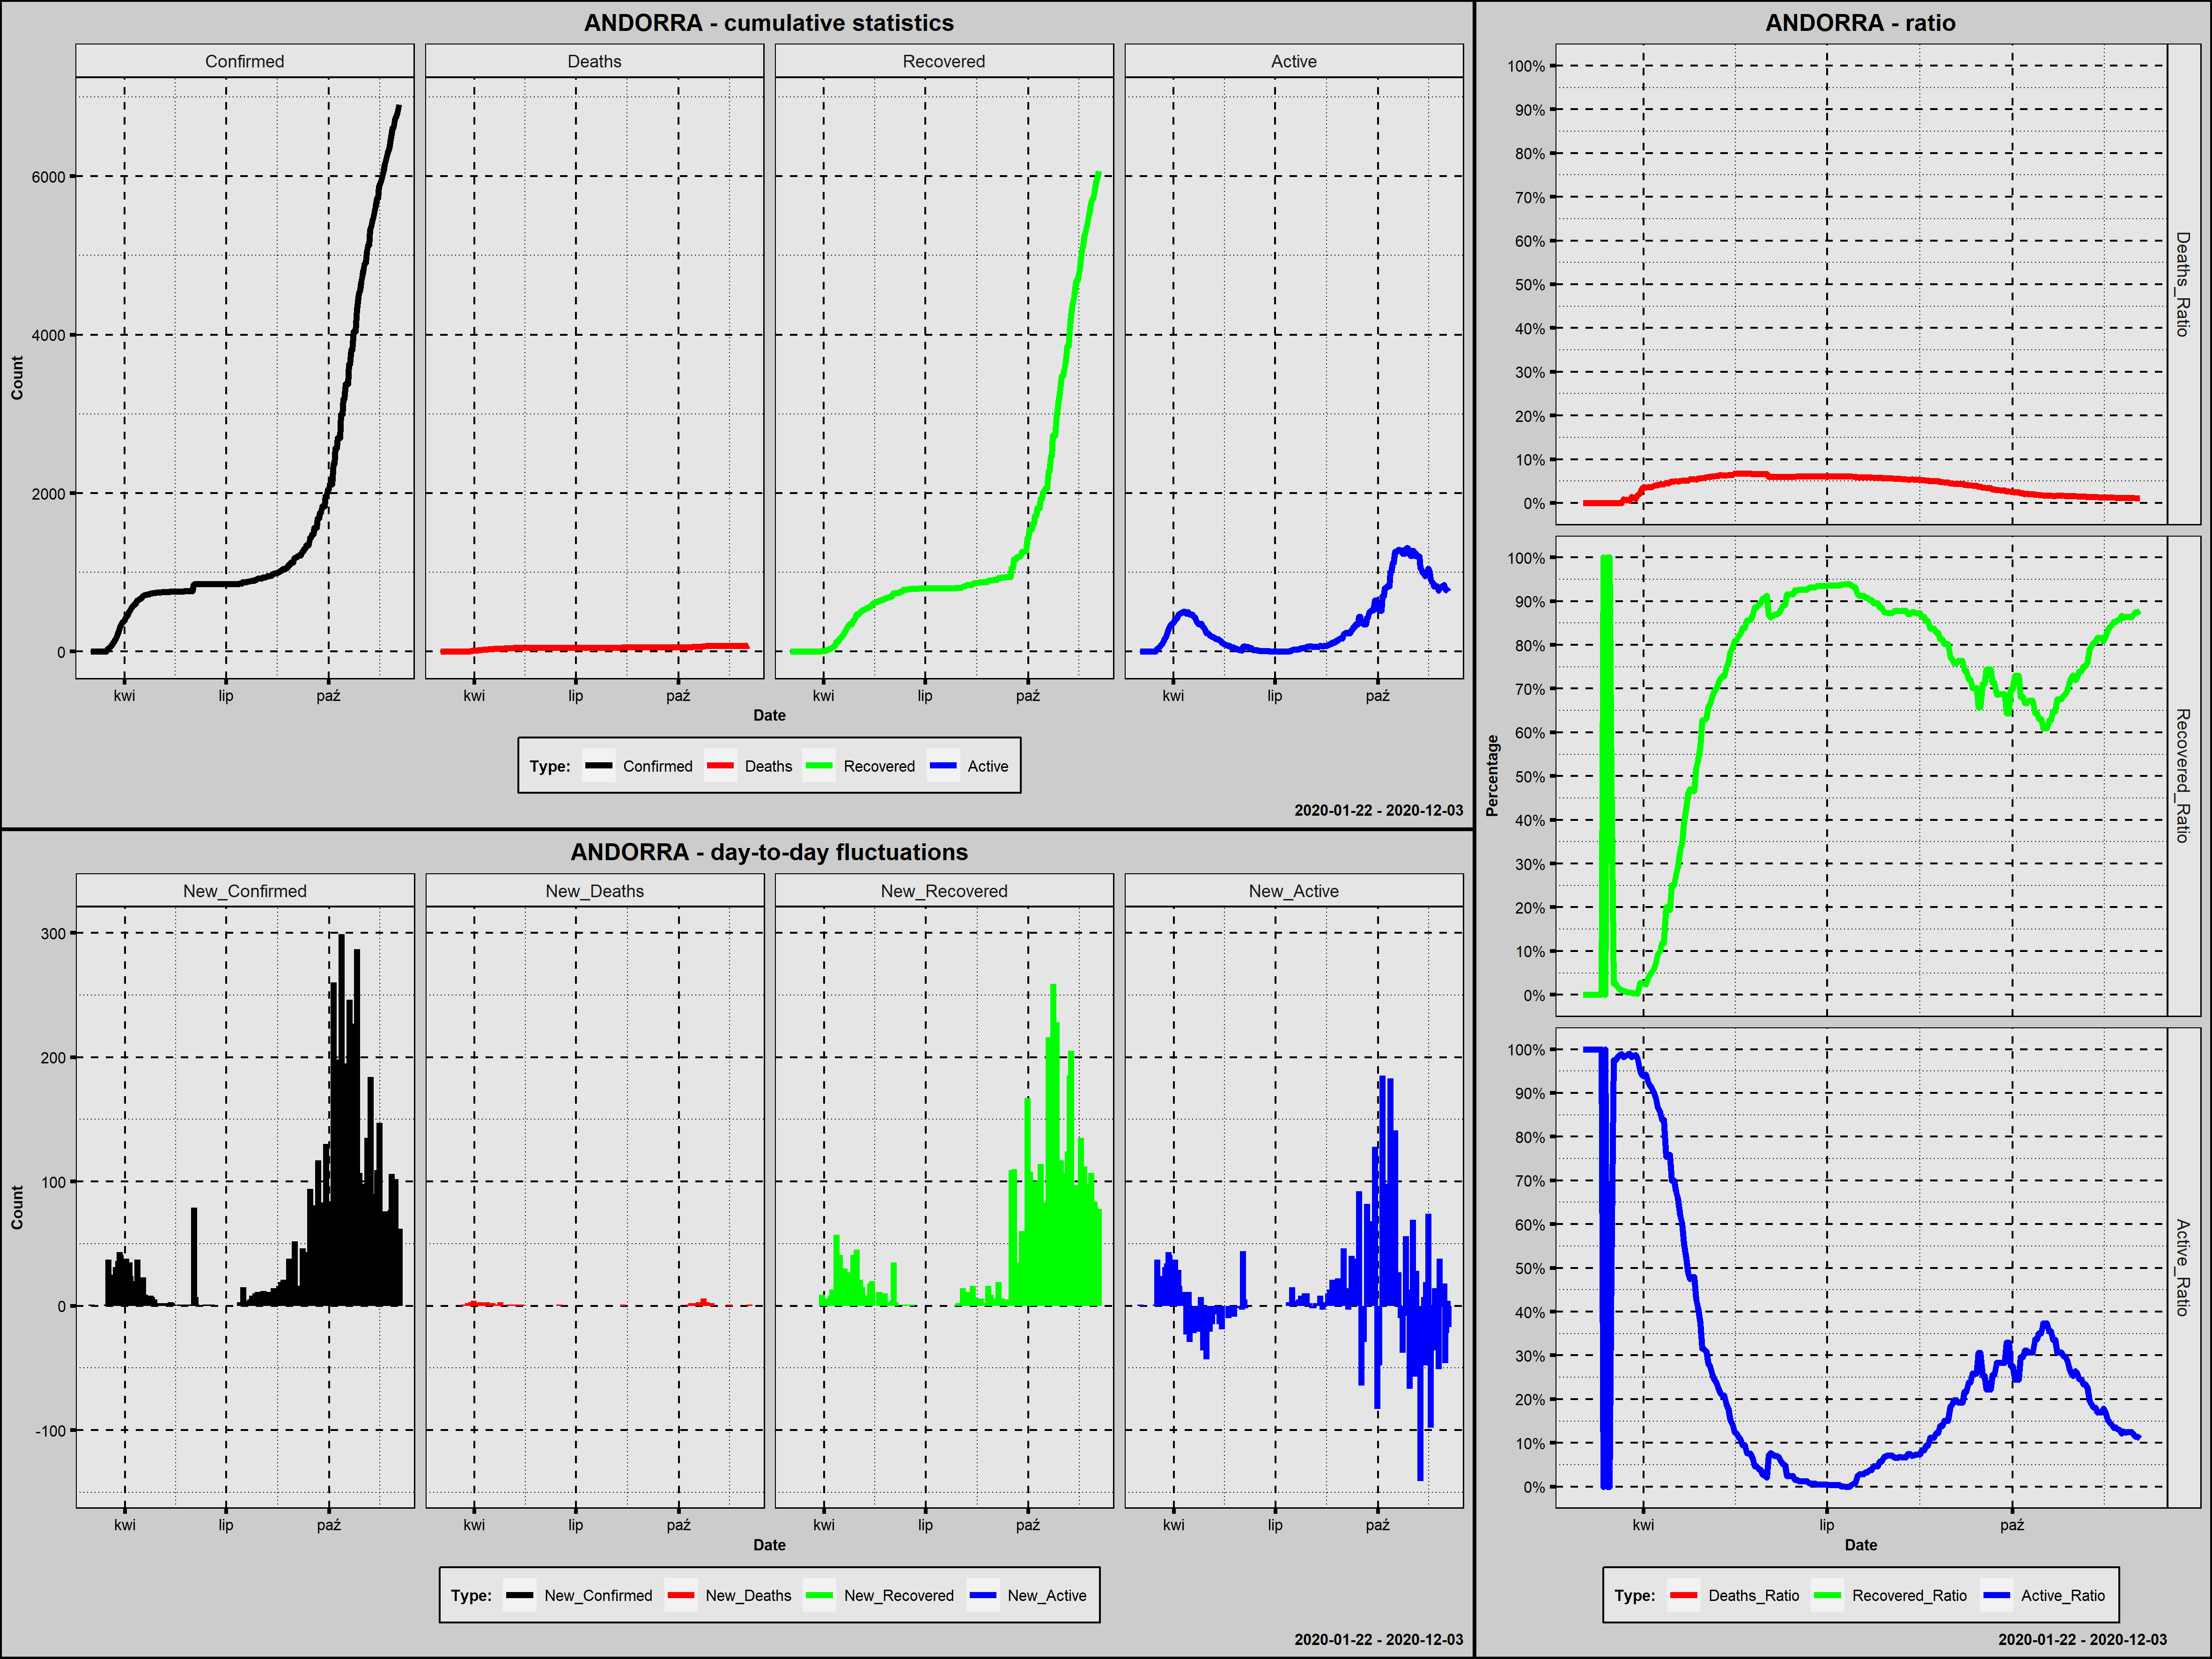

Data behind this chart, as committed beside it:
Country; Date; Confirmed; New_Confirmed; Deaths; New_Deaths; Recovered; New_Recovered; Active; New_Active; Year; Month; Day; Week_Day; Deaths_Ratio; Recovered_Ratio; Active_Ratio; 1_Confirmed; 100_Confirmed; New_Confirmed_Rank; New_Deaths_Rank; New_Recovered_Rank; New_Active_Rank
Andorra; 2020-03-02; 1; 1; 0; 0; 0; 0; 1; 1; 2020; marzec; 2; poniedziałek; 0,0000; 0,0000; 1,0000; 1; 0; 138,5; 162,0; 211,0; 82,5
Andorra; 2020-03-03; 1; 0; 0; 0; 0; 0; 1; 0; 2020; marzec; 3; wtorek; 0,0000; 0,0000; 1,0000; 2; 0; 212,0; 162,0; 211,0; 135,0
Andorra; 2020-03-04; 1; 0; 0; 0; 0; 0; 1; 0; 2020; marzec; 4; środa; 0,0000; 0,0000; 1,0000; 3; 0; 212,0; 162,0; 211,0; 135,0
Andorra; 2020-03-05; 1; 0; 0; 0; 0; 0; 1; 0; 2020; marzec; 5; czwartek; 0,0000; 0,0000; 1,0000; 4; 0; 212,0; 162,0; 211,0; 135,0
Andorra; 2020-03-06; 1; 0; 0; 0; 0; 0; 1; 0; 2020; marzec; 6; piątek; 0,0000; 0,0000; 1,0000; 5; 0; 212,0; 162,0; 211,0; 135,0
Andorra; 2020-03-07; 1; 0; 0; 0; 0; 0; 1; 0; 2020; marzec; 7; sobota; 0,0000; 0,0000; 1,0000; 6; 0; 212,0; 162,0; 211,0; 135,0
Andorra; 2020-03-08; 1; 0; 0; 0; 0; 0; 1; 0; 2020; marzec; 8; niedziela; 0,0000; 0,0000; 1,0000; 7; 0; 212,0; 162,0; 211,0; 135,0
Andorra; 2020-03-09; 1; 0; 0; 0; 0; 0; 1; 0; 2020; marzec; 9; poniedziałek; 0,0000; 0,0000; 1,0000; 8; 0; 212,0; 162,0; 211,0; 135,0
Andorra; 2020-03-10; 1; 0; 0; 0; 0; 0; 1; 0; 2020; marzec; 10; wtorek; 0,0000; 0,0000; 1,0000; 9; 0; 212,0; 162,0; 211,0; 135,0
Andorra; 2020-03-11; 1; 0; 0; 0; 0; 0; 1; 0; 2020; marzec; 11; środa; 0,0000; 0,0000; 1,0000; 10; 0; 212,0; 162,0; 211,0; 135,0
Andorra; 2020-03-12; 1; 0; 0; 0; 1; 1; 0; -1; 2020; marzec; 12; czwartek; 0,0000; 1,0000; 0,0000; 11; 0; 212,0; 162,0; 140,0; 190,0
Andorra; 2020-03-13; 1; 0; 0; 0; 0; -1; 1; 1; 2020; marzec; 13; piątek; 0,0000; 0,0000; 1,0000; 12; 0; 212,0; 162,0; 277,0; 82,5
Andorra; 2020-03-14; 1; 0; 0; 0; 1; 1; 0; -1; 2020; marzec; 14; sobota; 0,0000; 1,0000; 0,0000; 13; 0; 212,0; 162,0; 140,0; 190,0
Andorra; 2020-03-15; 1; 0; 0; 0; 1; 0; 0; 0; 2020; marzec; 15; niedziela; 0,0000; 1,0000; 0,0000; 14; 0; 212,0; 162,0; 211,0; 135,0
Andorra; 2020-03-16; 2; 1; 0; 0; 1; 0; 1; 1; 2020; marzec; 16; poniedziałek; 0,0000; 0,5000; 0,5000; 15; 0; 138,5; 162,0; 211,0; 82,5
Andorra; 2020-03-17; 39; 37; 0; 0; 1; 0; 38; 37; 2020; marzec; 17; wtorek; 0,0000; 0,0256; 0,9744; 16; 0; 62,0; 162,0; 211,0; 20,5
Andorra; 2020-03-18; 39; 0; 0; 0; 1; 0; 38; 0; 2020; marzec; 18; środa; 0,0000; 0,0256; 0,9744; 17; 0; 212,0; 162,0; 211,0; 135,0
Andorra; 2020-03-19; 53; 14; 0; 0; 1; 0; 52; 14; 2020; marzec; 19; czwartek; 0,0000; 0,0189; 0,9811; 18; 0; 91,5; 162,0; 211,0; 46,0
Andorra; 2020-03-20; 75; 22; 0; 0; 1; 0; 74; 22; 2020; marzec; 20; piątek; 0,0000; 0,0133; 0,9867; 19; 0; 76,5; 162,0; 211,0; 34,5
Andorra; 2020-03-21; 88; 13; 0; 0; 1; 0; 87; 13; 2020; marzec; 21; sobota; 0,0000; 0,0114; 0,9886; 20; 0; 94,5; 162,0; 211,0; 49,5
Andorra; 2020-03-22; 113; 25; 1; 1; 1; 0; 111; 24; 2020; marzec; 22; niedziela; 0,0088; 0,0088; 0,9823; 21; 1; 72,0; 33,0; 211,0; 30,5
Andorra; 2020-03-23; 133; 20; 1; 0; 1; 0; 131; 20; 2020; marzec; 23; poniedziałek; 0,0075; 0,0075; 0,9850; 22; 2; 79,5; 162,0; 211,0; 38,0
Andorra; 2020-03-24; 164; 31; 1; 0; 1; 0; 162; 31; 2020; marzec; 24; wtorek; 0,0061; 0,0061; 0,9878; 23; 3; 68,0; 162,0; 211,0; 24,0
Andorra; 2020-03-25; 188; 24; 1; 0; 1; 0; 186; 24; 2020; marzec; 25; środa; 0,0053; 0,0053; 0,9894; 24; 4; 73,5; 162,0; 211,0; 30,5
Andorra; 2020-03-26; 224; 36; 3; 2; 1; 0; 220; 34; 2020; marzec; 26; czwartek; 0,0134; 0,0045; 0,9821; 25; 5; 64,5; 14,0; 211,0; 23,0
Andorra; 2020-03-27; 267; 43; 3; 0; 1; 0; 263; 43; 2020; marzec; 27; piątek; 0,0112; 0,0037; 0,9850; 26; 6; 53,5; 162,0; 211,0; 15,0
Andorra; 2020-03-28; 308; 41; 3; 0; 1; 0; 304; 41; 2020; marzec; 28; sobota; 0,0097; 0,0032; 0,9870; 27; 7; 56,0; 162,0; 211,0; 16,0
Andorra; 2020-03-29; 334; 26; 6; 3; 1; 0; 327; 23; 2020; marzec; 29; niedziela; 0,0180; 0,0030; 0,9790; 28; 8; 70,5; 5,5; 211,0; 32,5
Andorra; 2020-03-30; 370; 36; 8; 2; 10; 9; 352; 25; 2020; marzec; 30; poniedziałek; 0,0216; 0,0270; 0,9514; 29; 9; 64,5; 14,0; 84,5; 29,0
Andorra; 2020-03-31; 376; 6; 12; 4; 10; 0; 354; 2; 2020; marzec; 31; wtorek; 0,0319; 0,0266; 0,9415; 30; 10; 111,5; 2,0; 211,0; 77,5
Andorra; 2020-04-01; 390; 14; 14; 2; 10; 0; 366; 12; 2020; kwiecień; 1; środa; 0,0359; 0,0256; 0,9385; 31; 11; 91,5; 14,0; 211,0; 52,0
Andorra; 2020-04-02; 428; 38; 15; 1; 10; 0; 403; 37; 2020; kwiecień; 2; czwartek; 0,0350; 0,0234; 0,9416; 32; 12; 59,5; 33,0; 211,0; 20,5
Andorra; 2020-04-03; 439; 11; 16; 1; 16; 6; 407; 4; 2020; kwiecień; 3; piątek; 0,0364; 0,0364; 0,9271; 33; 13; 98,0; 33,0; 98,5; 69,5
Andorra; 2020-04-04; 466; 27; 17; 1; 21; 5; 428; 21; 2020; kwiecień; 4; sobota; 0,0365; 0,0451; 0,9185; 34; 14; 69,0; 33,0; 106,5; 36,5
Andorra; 2020-04-05; 501; 35; 18; 1; 26; 5; 457; 29; 2020; kwiecień; 5; niedziela; 0,0359; 0,0519; 0,9122; 35; 15; 66,0; 33,0; 106,5; 25,0
Andorra; 2020-04-06; 525; 24; 21; 3; 31; 5; 473; 16; 2020; kwiecień; 6; poniedziałek; 0,0400; 0,0590; 0,9010; 36; 16; 73,5; 5,5; 106,5; 42,0
Andorra; 2020-04-07; 545; 20; 22; 1; 39; 8; 484; 11; 2020; kwiecień; 7; wtorek; 0,0404; 0,0716; 0,8881; 37; 17; 79,5; 33,0; 88,5; 54,0
Andorra; 2020-04-08; 564; 19; 23; 1; 52; 13; 489; 5; 2020; kwiecień; 8; środa; 0,0408; 0,0922; 0,8670; 38; 18; 82,0; 33,0; 74,5; 66,0
Andorra; 2020-04-09; 583; 19; 25; 2; 58; 6; 500; 11; 2020; kwiecień; 9; czwartek; 0,0429; 0,0995; 0,8576; 39; 19; 82,0; 14,0; 98,5; 54,0
Andorra; 2020-04-10; 601; 18; 26; 1; 71; 13; 504; 4; 2020; kwiecień; 10; piątek; 0,0433; 0,1181; 0,8386; 40; 20; 84,0; 33,0; 74,5; 69,5
Andorra; 2020-04-11; 601; 0; 26; 0; 71; 0; 504; 0; 2020; kwiecień; 11; sobota; 0,0433; 0,1181; 0,8386; 41; 21; 212,0; 162,0; 211,0; 135,0
Andorra; 2020-04-12; 638; 37; 29; 3; 128; 57; 481; -23; 2020; kwiecień; 12; niedziela; 0,0455; 0,2006; 0,7539; 42; 22; 62,0; 5,5; 45,0; 252,5
Andorra; 2020-04-13; 646; 8; 29; 0; 128; 0; 489; 8; 2020; kwiecień; 13; poniedziałek; 0,0449; 0,1981; 0,7570; 43; 23; 105,0; 162,0; 211,0; 60,5
Andorra; 2020-04-14; 659; 13; 31; 2; 128; 0; 500; 11; 2020; kwiecień; 14; wtorek; 0,0470; 0,1942; 0,7587; 44; 24; 94,5; 14,0; 211,0; 54,0
Andorra; 2020-04-15; 673; 14; 33; 2; 169; 41; 471; -29; 2020; kwiecień; 15; środa; 0,0490; 0,2511; 0,6999; 45; 25; 91,5; 14,0; 51,5; 257,5
Andorra; 2020-04-16; 673; 0; 33; 0; 169; 0; 471; 0; 2020; kwiecień; 16; czwartek; 0,0490; 0,2511; 0,6999; 46; 26; 212,0; 162,0; 211,0; 135,0
Andorra; 2020-04-17; 696; 23; 35; 2; 191; 22; 470; -1; 2020; kwiecień; 17; piątek; 0,0503; 0,2744; 0,6753; 47; 27; 75,0; 14,0; 61,0; 190,0
Andorra; 2020-04-18; 704; 8; 35; 0; 205; 14; 464; -6; 2020; kwiecień; 18; sobota; 0,0497; 0,2912; 0,6591; 48; 28; 105,0; 162,0; 70,5; 219,0
Andorra; 2020-04-19; 713; 9; 36; 1; 235; 30; 442; -22; 2020; kwiecień; 19; niedziela; 0,0505; 0,3296; 0,6199; 49; 29; 101,0; 33,0; 57,0; 250,5
Andorra; 2020-04-20; 717; 4; 37; 1; 248; 13; 432; -10; 2020; kwiecień; 20; poniedziałek; 0,0516; 0,3459; 0,6025; 50; 30; 117,5; 33,0; 74,5; 233,5
Andorra; 2020-04-21; 717; 0; 37; 0; 282; 34; 398; -34; 2020; kwiecień; 21; wtorek; 0,0516; 0,3933; 0,5551; 51; 31; 212,0; 162,0; 56,0; 261,5
Andorra; 2020-04-22; 723; 6; 37; 0; 309; 27; 377; -21; 2020; kwiecień; 22; środa; 0,0512; 0,4274; 0,5214; 52; 32; 111,5; 162,0; 58,0; 247,5
Andorra; 2020-04-23; 723; 0; 37; 0; 333; 24; 353; -24; 2020; kwiecień; 23; czwartek; 0,0512; 0,4606; 0,4882; 53; 33; 212,0; 162,0; 60,0; 254,5
Andorra; 2020-04-24; 731; 8; 40; 3; 344; 11; 347; -6; 2020; kwiecień; 24; piątek; 0,0547; 0,4706; 0,4747; 54; 34; 105,0; 5,5; 80,0; 219,0
Andorra; 2020-04-25; 738; 7; 40; 0; 344; 0; 354; 7; 2020; kwiecień; 25; sobota; 0,0542; 0,4661; 0,4797; 55; 35; 109,5; 162,0; 211,0; 63,5
Andorra; 2020-04-26; 738; 0; 40; 0; 344; 0; 354; 0; 2020; kwiecień; 26; niedziela; 0,0542; 0,4661; 0,4797; 56; 36; 212,0; 162,0; 211,0; 135,0
Andorra; 2020-04-27; 743; 5; 40; 0; 385; 41; 318; -36; 2020; kwiecień; 27; poniedziałek; 0,0538; 0,5182; 0,4280; 57; 37; 114,0; 162,0; 51,5; 263,5
Andorra; 2020-04-28; 743; 0; 41; 1; 398; 13; 304; -14; 2020; kwiecień; 28; wtorek; 0,0552; 0,5357; 0,4092; 58; 38; 212,0; 33,0; 74,5; 240,0
Andorra; 2020-04-29; 743; 0; 42; 1; 423; 25; 278; -26; 2020; kwiecień; 29; środa; 0,0565; 0,5693; 0,3742; 59; 39; 212,0; 33,0; 59,0; 256,0
Andorra; 2020-04-30; 745; 2; 42; 0; 468; 45; 235; -43; 2020; kwiecień; 30; czwartek; 0,0564; 0,6282; 0,3154; 60; 40; 127,5; 162,0; 50,0; 267,0
... 217 more rows
